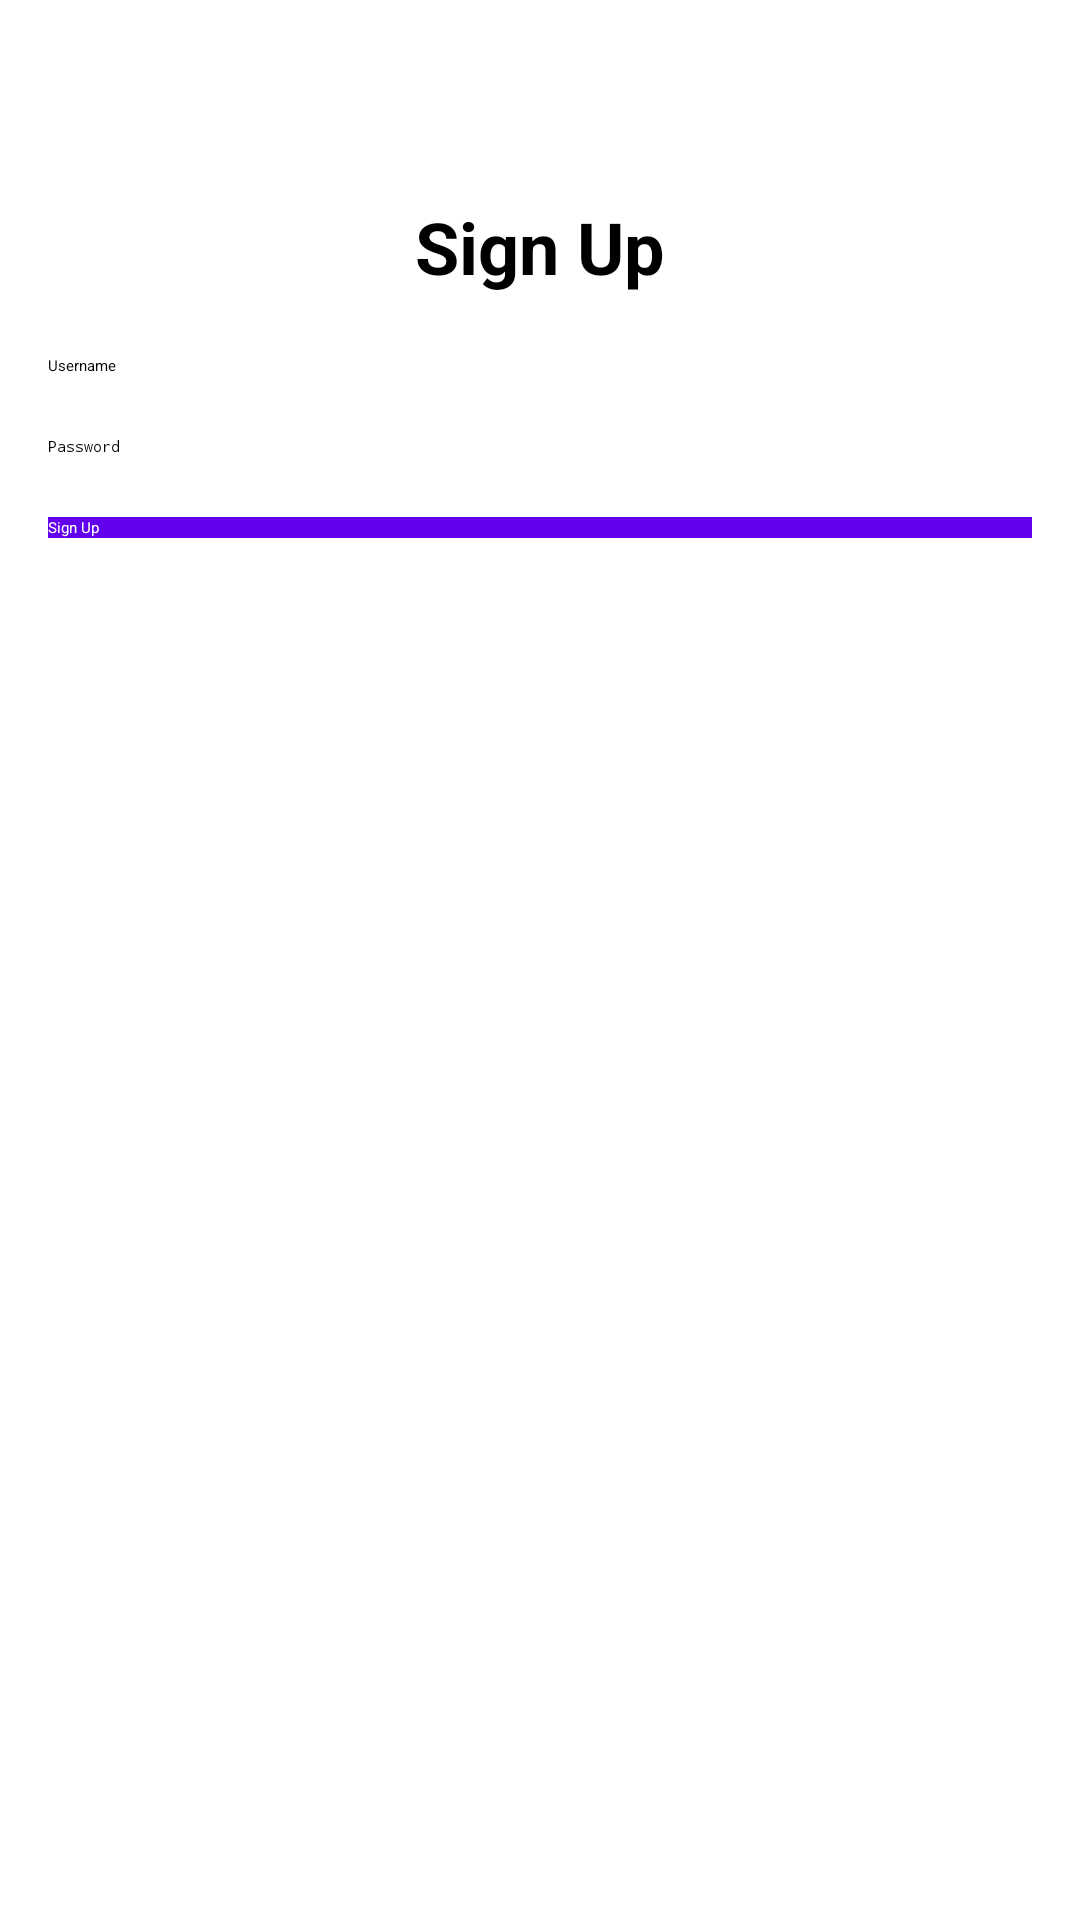

The Android layout XML behind this screen, and the referenced resources:
<!-- AndroidManifest.xml: application theme Theme.FocusBuddy -->
<!-- res/layout/activity_signup.xml -->
<?xml version="1.0" encoding="utf-8"?>
<RelativeLayout xmlns:android="http://schemas.android.com/apk/res/android"
    android:layout_width="match_parent"
    android:layout_height="match_parent"
    android:padding="16dp"
    android:background="@android:color/white">

    <TextView
        android:id="@+id/textViewSignupTitle"
        android:layout_width="wrap_content"
        android:layout_height="wrap_content"
        android:text="Sign Up"
        android:textSize="24sp"
        android:textStyle="bold"
        android:layout_centerHorizontal="true"
        android:layout_marginTop="50dp"/>

    <EditText
        android:id="@+id/editTextUsername"
        android:layout_width="match_parent"
        android:layout_height="wrap_content"
        android:hint="Username"
        android:layout_below="@id/textViewSignupTitle"
        android:layout_marginTop="20dp"/>

    <EditText
        android:id="@+id/editTextPassword"
        android:layout_width="match_parent"
        android:layout_height="wrap_content"
        android:hint="Password"
        android:inputType="textPassword"
        android:layout_below="@id/editTextUsername"
        android:layout_marginTop="20dp"/>

    <Button
        android:id="@+id/buttonSignup"
        android:layout_width="match_parent"
        android:layout_height="wrap_content"
        android:text="Sign Up"
        android:layout_below="@id/editTextPassword"
        android:layout_marginTop="20dp"
        android:background="@color/colorPrimary"
        android:textColor="@android:color/white"/>

</RelativeLayout>
<!-- resources referenced by this layout -->
<resources>

  <!-- not gathered from this repository: default colours our renderer supplied (Android Studio template values) -->
  <color name="colorPrimary">#FF6200EE</color>
</resources>
